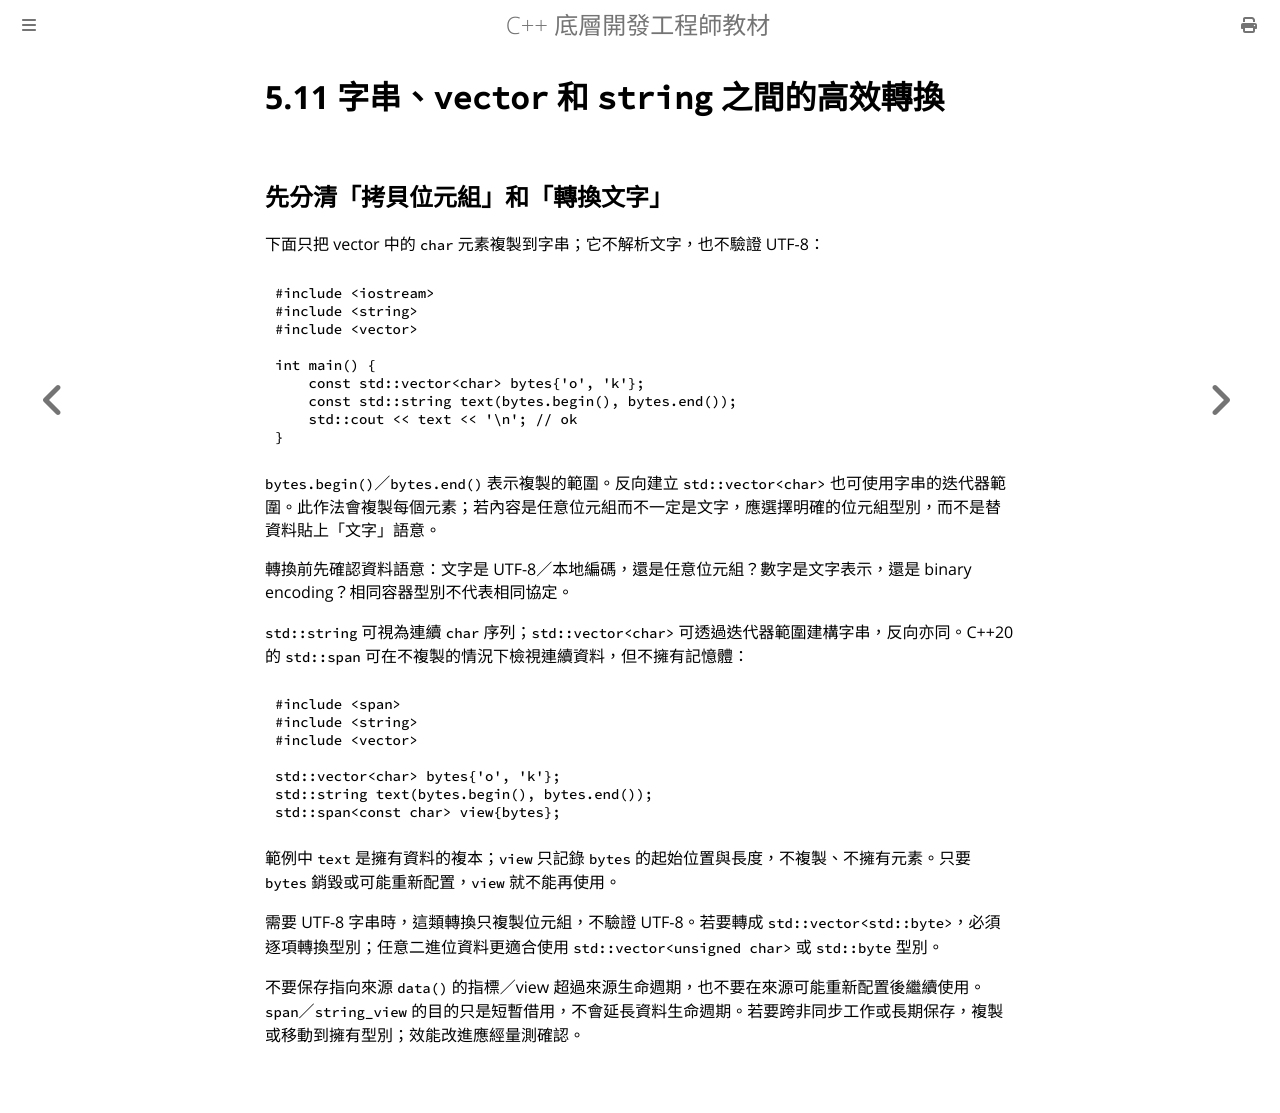

repository: haotingjet-cpu/learn-cpp · page: chapter_5/section_11.html · generator: mdbook

# 5.11 字串、`vector` 和 `string` 之間的高效轉換

## 先分清「拷貝位元組」和「轉換文字」

下面只把 vector 中的 `char` 元素複製到字串；它不解析文字，也不驗證 UTF-8：

```cpp
#include <iostream>
#include <string>
#include <vector>

int main() {
    const std::vector<char> bytes{'o', 'k'};
    const std::string text(bytes.begin(), bytes.end());
    std::cout << text << '\n'; // ok
}
```

`bytes.begin()`／`bytes.end()` 表示複製的範圍。反向建立 `std::vector<char>` 也可使用字串的迭代器範圍。此作法會複製每個元素；若內容是任意位元組而不一定是文字，應選擇明確的位元組型別，而不是替資料貼上「文字」語意。

轉換前先確認資料語意：文字是 UTF-8／本地編碼，還是任意位元組？數字是文字表示，還是 binary encoding？相同容器型別不代表相同協定。

`std::string` 可視為連續 `char` 序列；`std::vector<char>` 可透過迭代器範圍建構字串，反向亦同。C++20 的 `std::span` 可在不複製的情況下檢視連續資料，但不擁有記憶體：

```cpp
#include <span>
#include <string>
#include <vector>

std::vector<char> bytes{'o', 'k'};
std::string text(bytes.begin(), bytes.end());
std::span<const char> view{bytes};
```

範例中 `text` 是擁有資料的複本；`view` 只記錄 `bytes` 的起始位置與長度，不複製、不擁有元素。只要 `bytes` 銷毀或可能重新配置，`view` 就不能再使用。

需要 UTF-8 字串時，這類轉換只複製位元組，不驗證 UTF-8。若要轉成 `std::vector<std::byte>`，必須逐項轉換型別；任意二進位資料更適合使用 `std::vector<unsigned char>` 或 `std::byte` 型別。

不要保存指向來源 `data()` 的指標／view 超過來源生命週期，也不要在來源可能重新配置後繼續使用。`span`／`string_view` 的目的只是短暫借用，不會延長資料生命週期。若要跨非同步工作或長期保存，複製或移動到擁有型別；效能改進應經量測確認。
